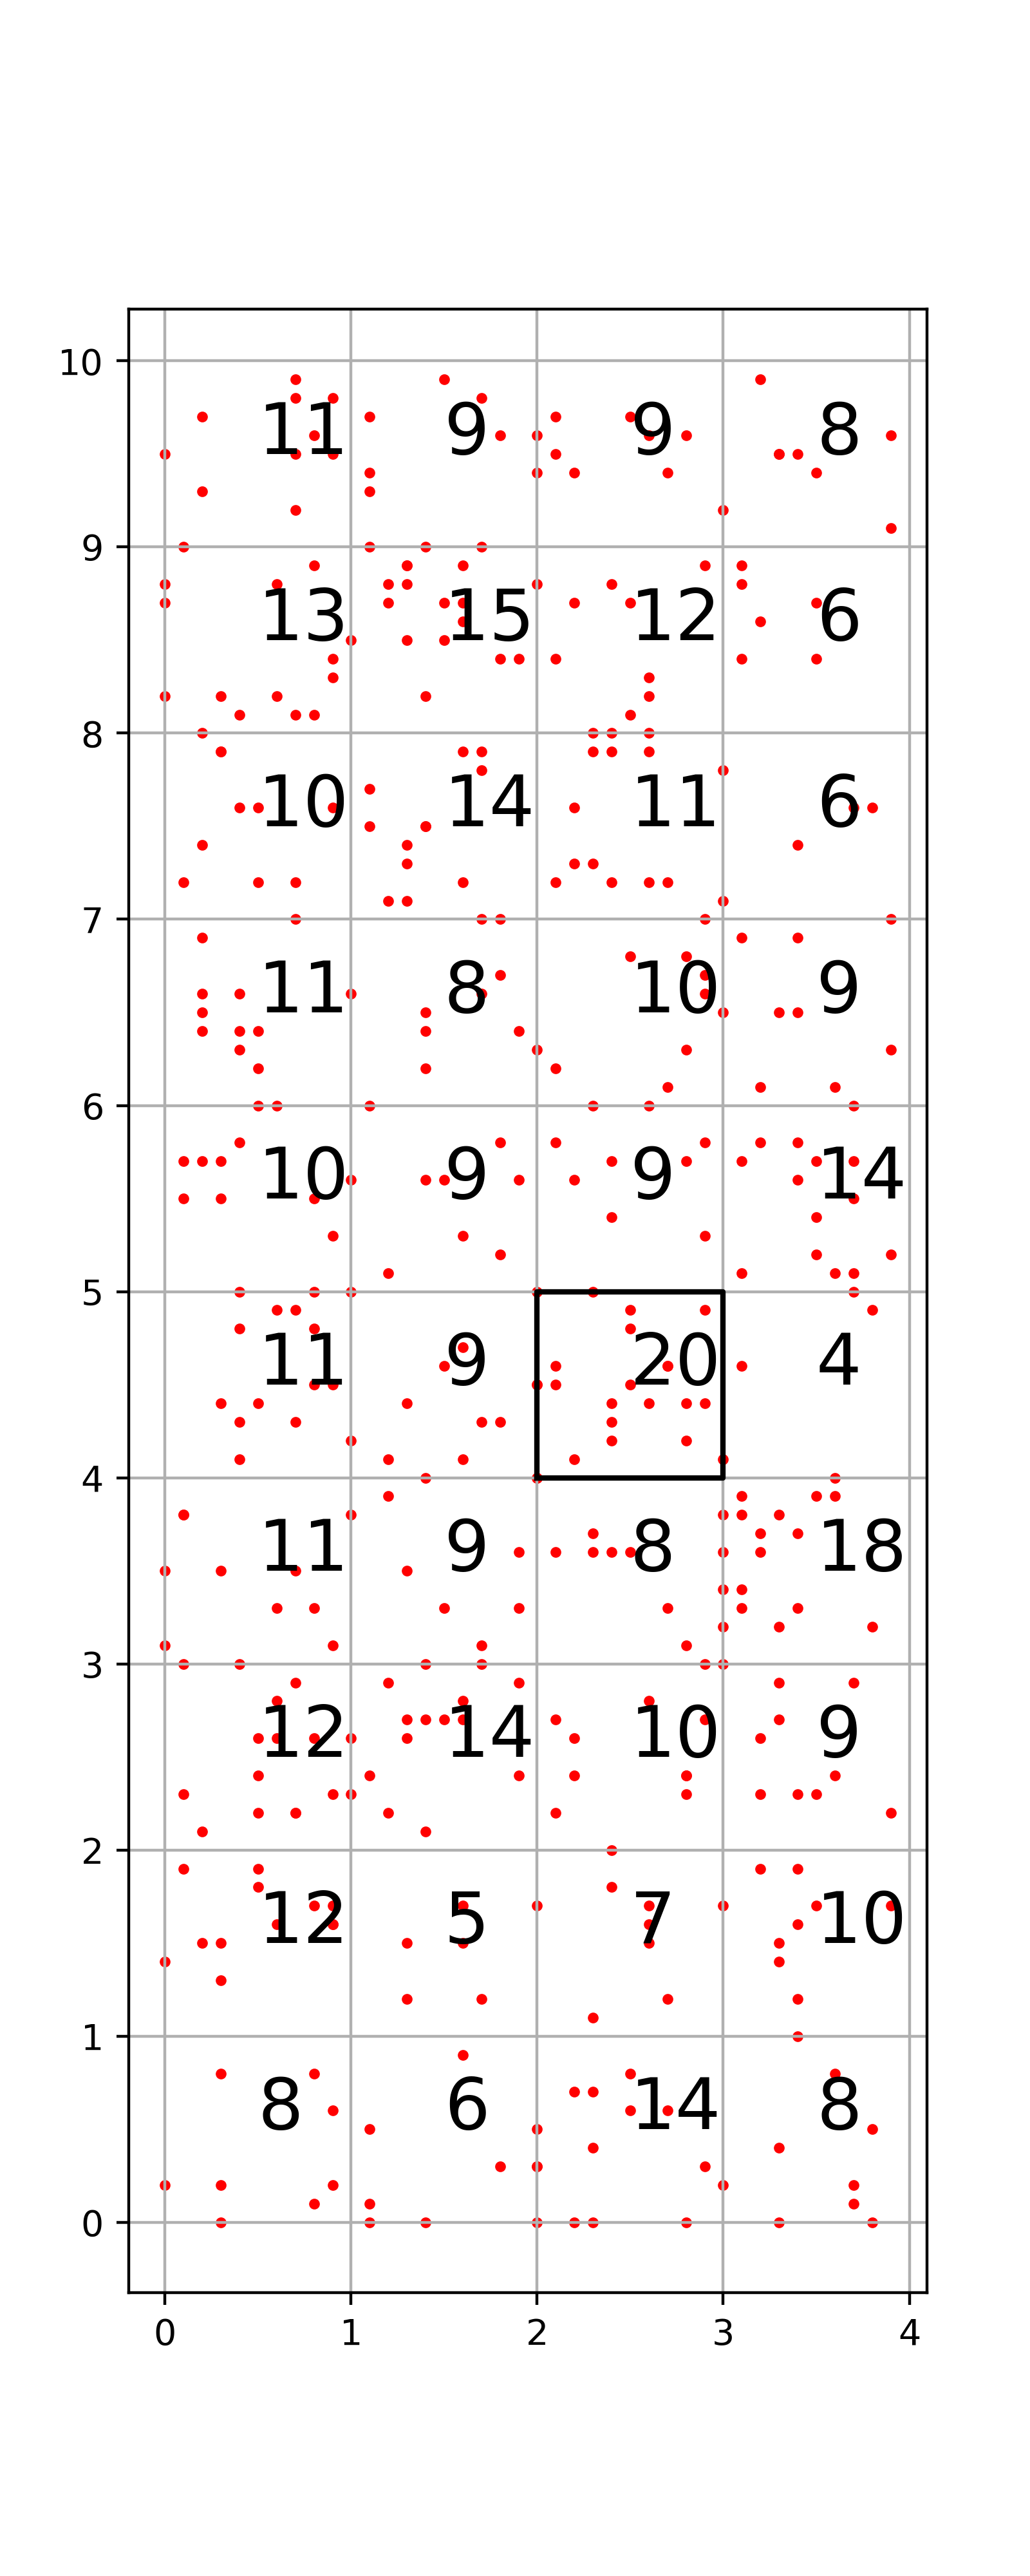

The script that saved this image:
import numpy as np
import matplotlib.pyplot as plt

if __name__ == "__main__":
    
    with open("input.txt", 'r') as f:
        N, M = map(int, f.readline().split())
        coors = np.array(list(map(float, f.readline().split()))).reshape((-1, 2))
        
    with open("output.txt", 'r') as f:
        idx, idy = map(int, f.readline().split())
        max_meteorites = int(f.readline())
        amounts = np.empty((N, M), dtype=int)
        for i in range(N):
            amounts[i, :] = np.array(list(map(int, f.readline().split())))
    
    plt.figure(figsize=(N, M))
    plt.scatter(coors[:, 0], coors[:, 1], c='r', s=4)
    plt.xticks(range(N+1))
    plt.yticks(range(M+1))
    plt.axis('equal')
    plt.grid()
    
    plt.plot([idx, idx+1, idx+1, idx, idx], [idy, idy, idy+1, idy+1, idy], 'k')
    for i in range(N):
        for j in range(M):
            plt.text(i+0.5, j+0.5, str(amounts[i, j]), fontsize=20)
    
    plt.savefig('meteorites.png', dpi=400)
    plt.show()